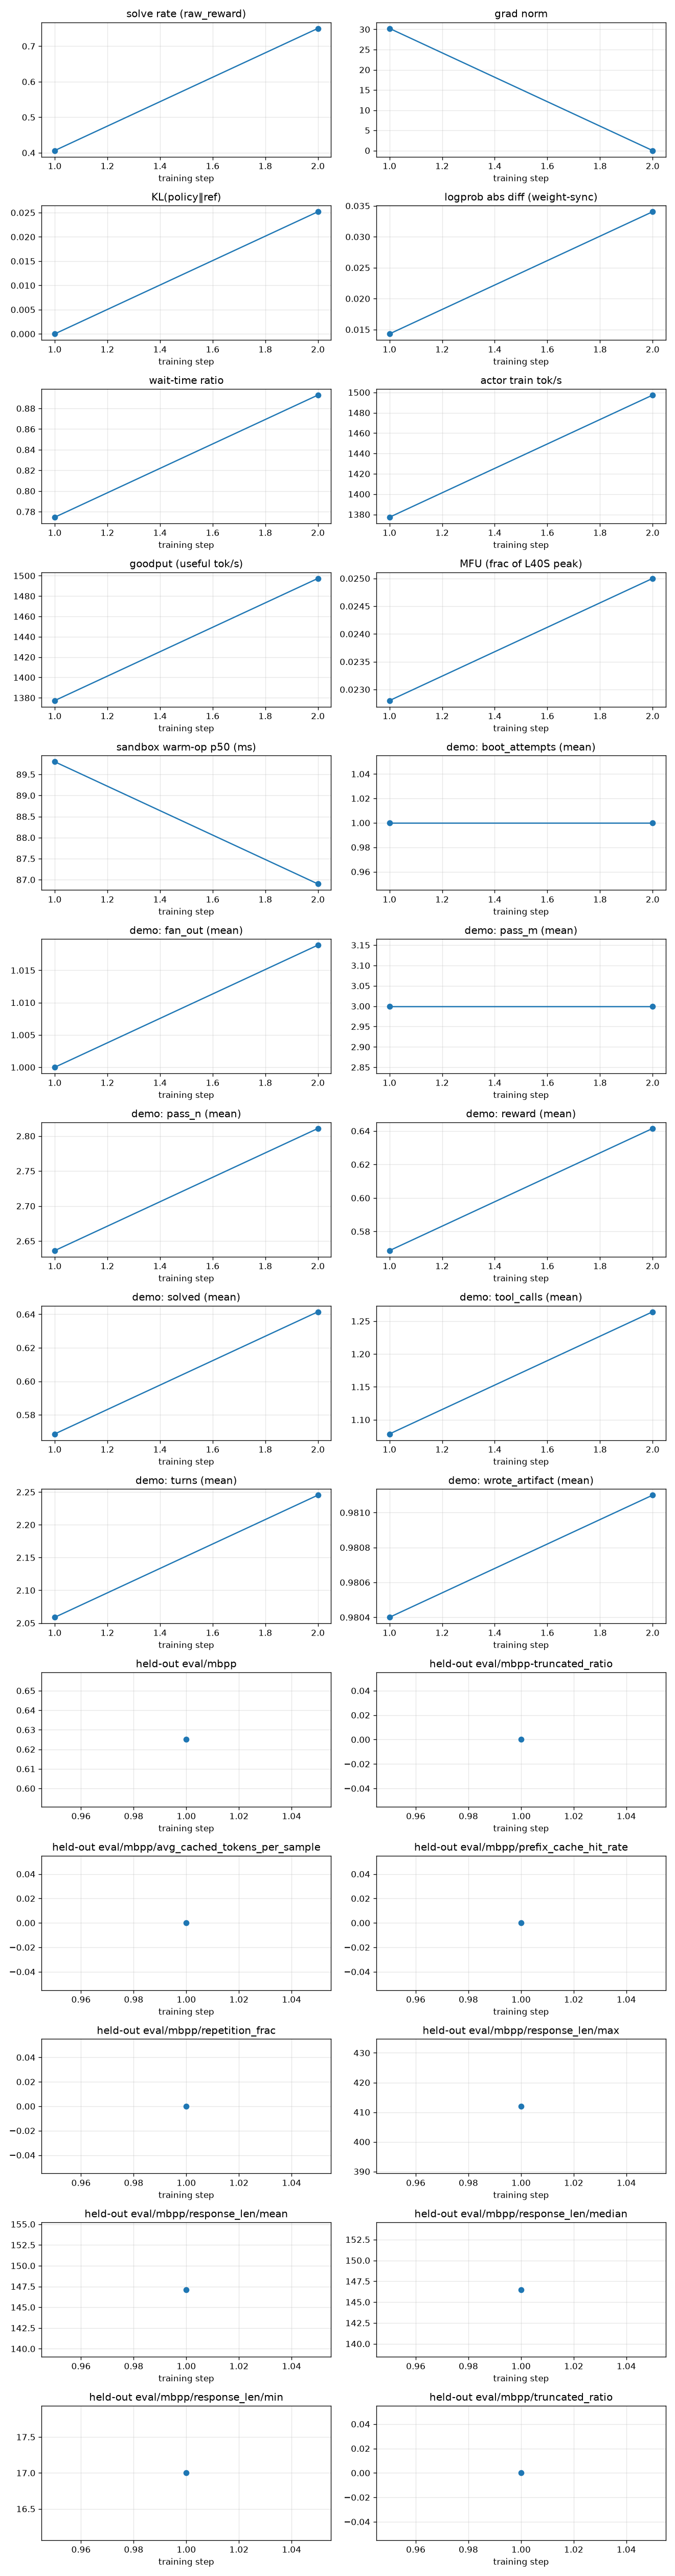

The file beside this chart, header and first rows:
rollout_id, rollout/raw_reward, train/grad_norm, train/pg_loss, train/kl_loss, train/train_rollout_logprob_abs_diff, train/global_batch_size, rollout/response_lengths, perf/step_time, perf/actor_train_tok_per_s, perf/goodput_tok_per_s, perf/actor_train_tflops, perf/mfu, perf/wait_time_ratio, perf/sandbox_count, perf/sandbox_ms_mean, perf/sandbox_ms_p50, perf/sandbox_ms_p95, perf/sandbox_open_count, perf/sandbox_open_ms_mean, perf/sandbox_open_ms_p50, perf/sandbox_open_ms_p95, perf/sandbox_coldboot_count, perf/sandbox_ready_span_s
1, 0.4062, 30.24, -7.450580596923828e-09, 0.0, 0.0143, 32, 243.7, 99.84, 1377, 1377, 8.266, 0.0228, 0.7746, 472, 338.1, 89.8, 1677, 54, 1737, 467.1, 5390, 14, 64.96
2, 0.75, 0.0, 0.0, 0.02518, 0.03404, 32, 306.3, 222.7, 1497, 1497, 9.045, 0.025, 0.8929, 480, 704.6, 86.9, 2589, 54, 1314, 402.8, 5342, 10, 76.89
